The GitHub repository sha-2701/FictusNumberPlate-Detector contains a labelled image folder "Color Recogition" with 15 categories: beige, black, blue, brown, gold, green, grey, orange, pink, purple, red, silver, tan, white, yellow. Examples follow, each with its label.

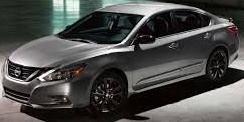
Label: grey

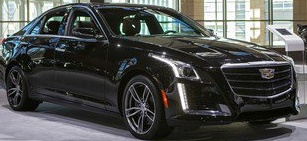
Label: black

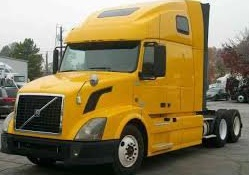
Label: yellow

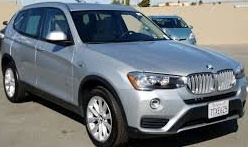
Label: tan

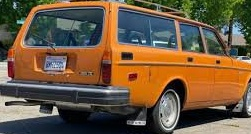
Label: orange

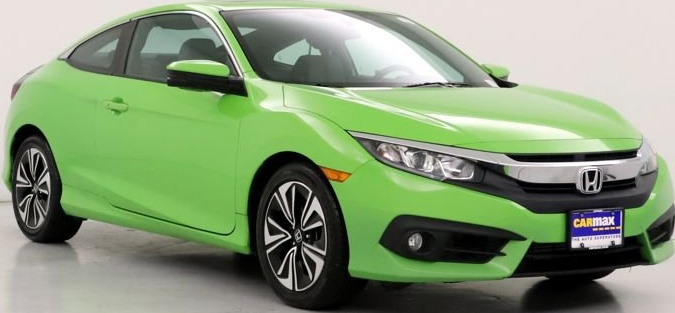
Label: green
